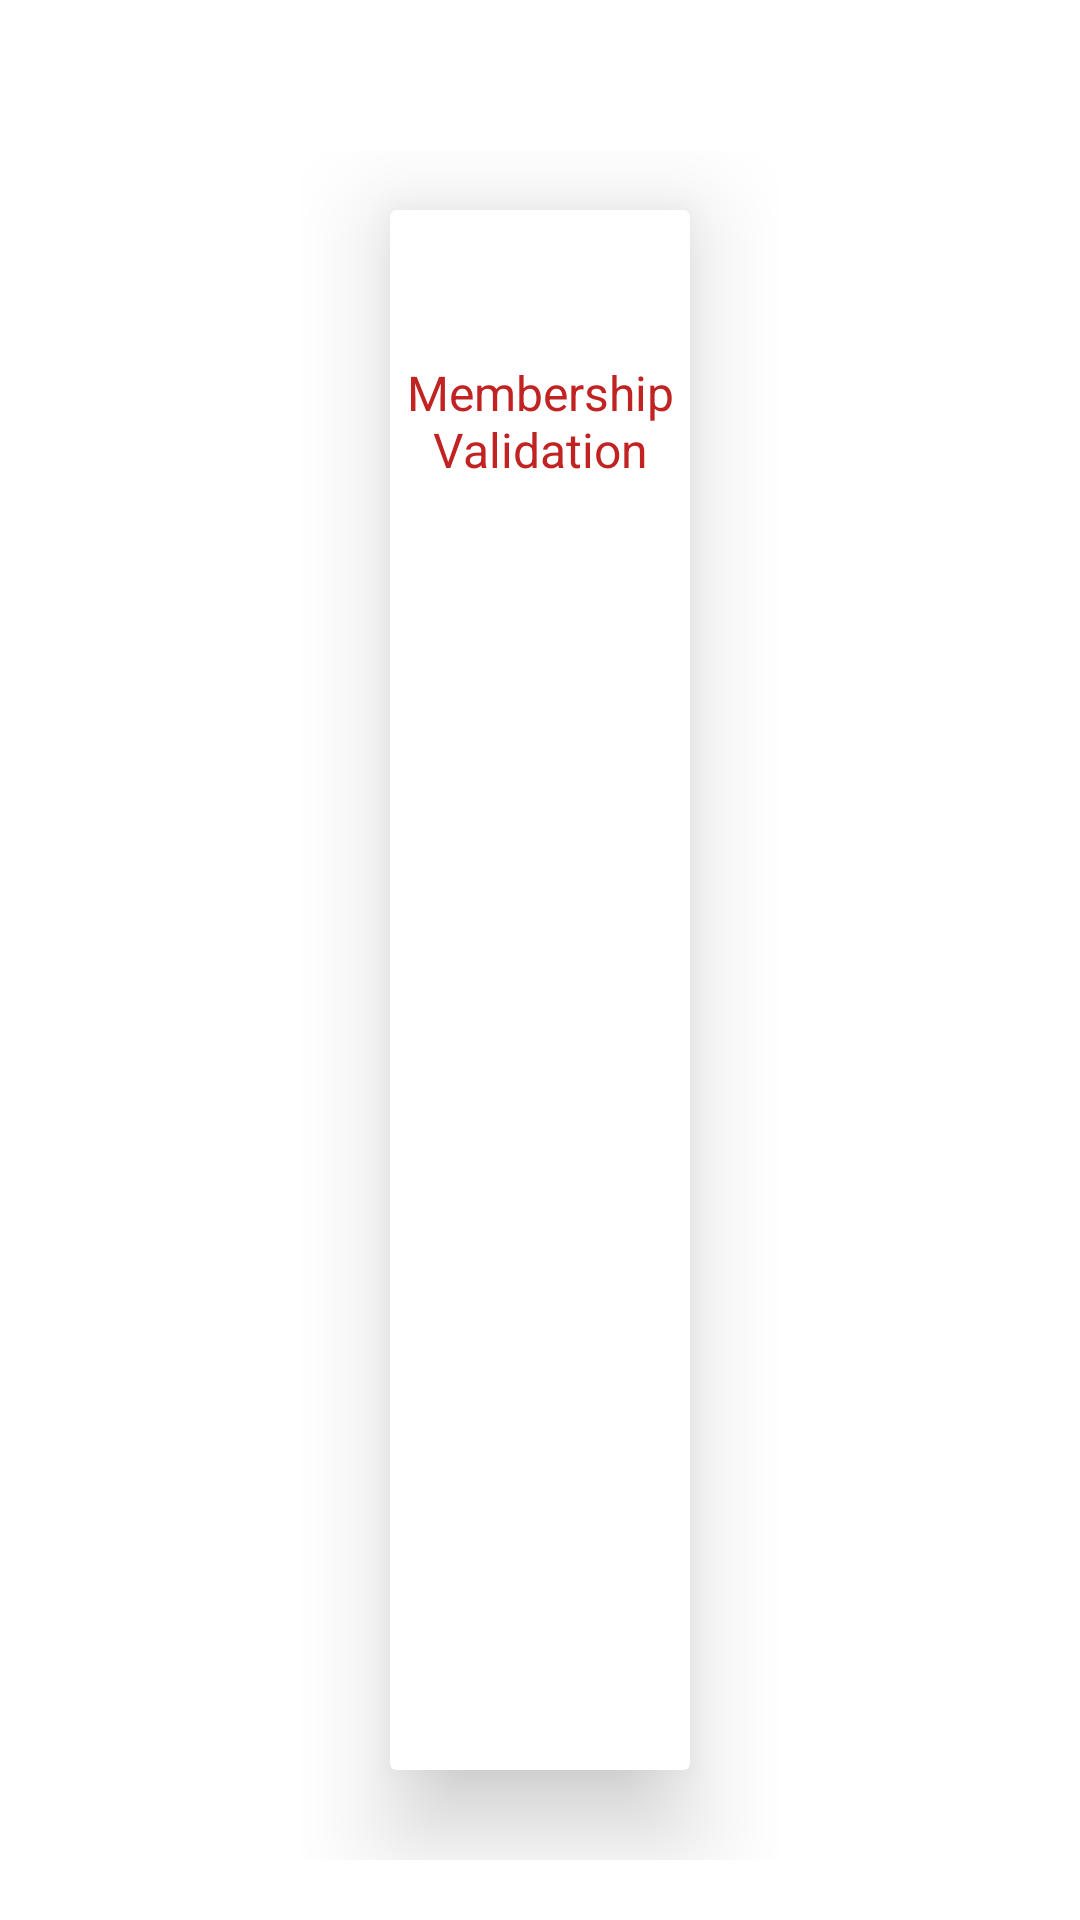

Reconstruct the res/layout file that produces this screen, plus the resources it refers to.
<!-- AndroidManifest.xml: application theme AppTheme -->
<!-- res/layout/activity_member_validation.xml -->
<?xml version="1.0" encoding="utf-8"?>
<LinearLayout xmlns:android="http://schemas.android.com/apk/res/android"
    xmlns:card_view="http://schemas.android.com/apk/res-auto"
    android:id="@+id/linearlayoutInsideScrollView"
    android:layout_width="match_parent"
    android:layout_height="match_parent"
    android:background="@color/white"
    android:clickable="false"
    android:orientation="vertical"
    android:paddingLeft="100dp"
    android:paddingTop="@dimen/margin_50"
    android:paddingRight="100dp"
    android:paddingBottom="@dimen/margin_20">

    <android.support.v7.widget.CardView
        android:layout_width="match_parent"
        android:layout_height="match_parent"
        android:layout_gravity="top"
        android:layout_marginLeft="@dimen/thirty_dp"
        android:layout_marginTop="@dimen/twenty_dp"
        android:layout_marginRight="@dimen/thirty_dp"
        android:layout_marginBottom="@dimen/thirty_dp"
        android:background="@drawable/new_login_signup_background"
        card_view:cardElevation="20dp">

        <RelativeLayout
            android:layout_width="match_parent"
            android:layout_height="match_parent"
            android:layout_centerHorizontal="true"
            android:gravity="top"
            android:orientation="vertical">


            <TextView
                android:id="@+id/text_signin"
                android:layout_width="match_parent"
                android:layout_height="wrap_content"
                android:layout_gravity="center"
                android:layout_marginTop="@dimen/margin_50"
                android:layout_marginBottom="@dimen/margin_10"
                android:gravity="center_horizontal"
                android:text="@string/membership_validation"
                android:textColor="@color/colorPrimaryDark"
                android:textSize="@dimen/text16size" />

            <TextView
                android:id="@+id/txt_error"
                android:layout_width="wrap_content"
                android:layout_height="wrap_content"
                android:layout_gravity="center"
                android:layout_marginTop="@dimen/margin_15"
                android:gravity="center"

                android:textColor="@color/red"
                android:visibility="visible" />

            <android.support.design.widget.TextInputLayout
                android:id="@+id/cardview_edit"
                android:layout_width="match_parent"
                android:layout_height="wrap_content"
                android:layout_centerInParent="true"
                android:layout_marginLeft="@dimen/margin_120"
                android:layout_marginTop="@dimen/margin_15"
                android:layout_marginRight="@dimen/margin_120">

                <EditText
                    android:id="@+id/edt_member_id"
                    android:layout_width="match_parent"
                    android:layout_height="wrap_content"
                    android:hint="@string/enter_membership_id"
                    android:imeOptions="actionDone"
                    android:inputType="textNoSuggestions|text" />
            </android.support.design.widget.TextInputLayout>

            <LinearLayout
                android:id="@+id/layoutCreate"
                android:layout_width="match_parent"
                android:layout_height="48dp"
                android:clickable="true"
                android:focusable="true"
                android:gravity="bottom"
                android:layout_marginLeft="@dimen/margin_150"
                android:layout_marginTop="@dimen/twenty_dp"
                android:layout_marginRight="@dimen/margin_150"
                android:layout_marginBottom="@dimen/margin_50"
                android:background="@drawable/gradient_backgroung"
                android:layout_alignParentBottom="true"
                android:orientation="horizontal">

                <ProgressBar
                    android:id="@+id/progressBar"
                    android:layout_width="24dp"
                    android:layout_height="24dp"
                    android:layout_gravity="center"
                    android:layout_marginEnd="8dp"
                    android:layout_marginRight="8dp"
                    android:indeterminate="true"
                    android:indeterminateTint="#FFFFFF"
                    android:indeterminateTintMode="src_atop"
                    android:visibility="gone" />

                <TextView
                    android:id="@+id/btn_validate"
                    android:layout_width="match_parent"
                    android:layout_height="@dimen/margin_48"
                    android:inputType="textCapCharacters"
                    android:text="@string/validate"
                    android:gravity="center"
                    android:textColor="@color/white"
                    android:textSize="@dimen/text16size" />
            </LinearLayout>



        </RelativeLayout>
    </android.support.v7.widget.CardView>
</LinearLayout>
<!-- resources referenced by this layout -->
<resources>
  <color name="colorPrimaryDark">#C12323</color>
  <color name="red">#E96F6E</color>
  <color name="white">#ffffff</color>
  <dimen name="margin_10">10dp</dimen>
  <dimen name="margin_120">120dp</dimen>
  <dimen name="margin_15">15dp</dimen>
  <dimen name="margin_150">150dp</dimen>
  <dimen name="margin_20">20dp</dimen>
  <dimen name="margin_48">48dp</dimen>
  <dimen name="margin_50">50dp</dimen>
  <dimen name="text16size">16sp</dimen>
  <dimen name="thirty_dp">30dp</dimen>
  <dimen name="twenty_dp">20dp</dimen>
  <!-- drawable gradient_backgroung (drawable) -->
  <shape xmlns:android="http://schemas.android.com/apk/res/android"
      android:shape="rectangle">
      <corners
          android:radius="24dp"
          />
      <padding
          android:left="30dp"
  
          android:right="30dp"
          />
      <gradient
          android:angle="0"
          android:endColor="@color/colorPrimary"
          android:centerColor="@color/colorPrimary"
          android:startColor="@color/colorPrimary" />
  
  
  </shape>
  <!-- drawable new_login_signup_background (drawable-v24) -->
  <selector xmlns:android="http://schemas.android.com/apk/res/android">
      <item>
          <shape android:shape="rectangle">
              <solid android:color="#ffffff" />
              <corners android:radius="10dp" />
  
          </shape>
      </item>
  </selector>
  <string name="enter_membership_id">Enter Membership Id</string>
  <string name="membership_validation">Membership Validation</string>
  <string name="validate">VALIDATE</string>
  <style name="AppTheme" parent="Theme.AppCompat.Light.DarkActionBar">
          
          <item name="colorPrimary">@color/colorPrimary</item>
          <item name="colorPrimaryDark">@color/colorPrimaryDark</item>
          <item name="colorAccent">@color/colorAccent</item>
      </style>
  <color name="colorPrimary">#FF4E50</color>
  <color name="colorAccent">#FFD32F</color>
</resources>
